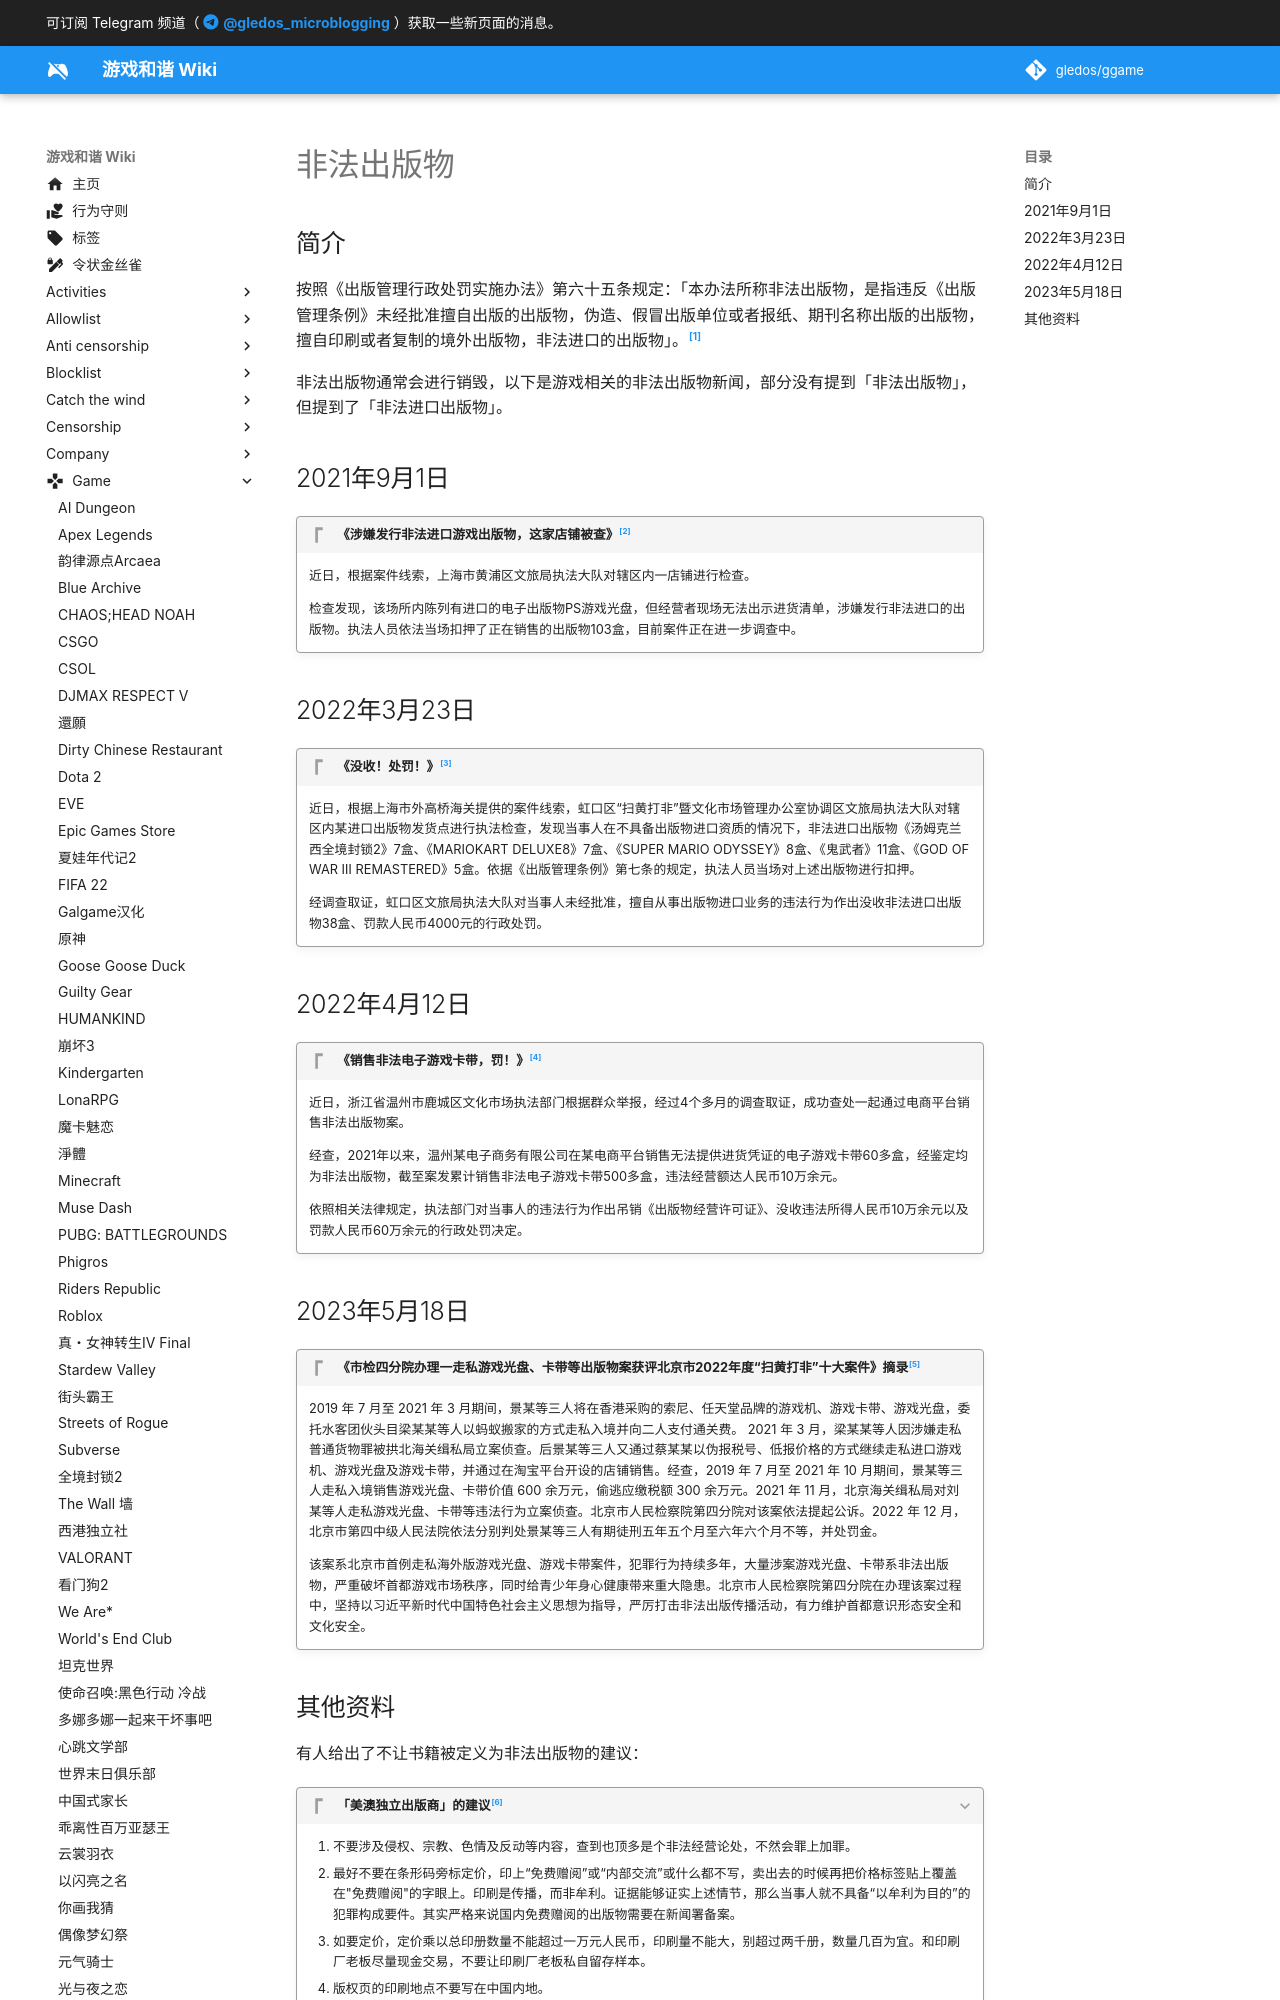

repository: gledos/ggame · page: game/非法出版物.html · generator: mkdocs

---
title: 非法出版物
description:
published: true
date: "2022-04-12T22:45:21"
特殊标签标记: #无标签
editor: markdown
dateCreated: "2022-04-12T22:45:21"
---

## 简介

按照《出版管理行政处罚实施办法》第六十五条规定：「本办法所称非法出版物，是指违反《出版管理条例》未经批准擅自出版的出版物，伪造、假冒出版单位或者报纸、期刊名称出版的出版物，擅自印刷或者复制的境外出版物，非法进口的出版物」。[^15980]

[^15980]: 三明市文化和旅游局, 《[什么是非法出版物？](https://web.archive.org/web/20210414044638/http://www.sm.gov.cn/wz/hdjlzsk/wgxj/whscgl/202012/t20201201_1598050.htm)》, 三明市人民政府, 2020-12-01. (参照 2022-04-12).

非法出版物通常会进行销毁，以下是游戏相关的非法出版物新闻，部分没有提到「非法出版物」，但提到了「非法进口出版物」。

## 2021年9月1日

> [!quote] 《涉嫌发行非法进口游戏出版物，这家店铺被查》[^bUz2D]
>
> 近日，根据案件线索，上海市黄浦区文旅局执法大队对辖区内一店铺进行检查。
>
> 检查发现，该场所内陈列有进口的电子出版物PS游戏光盘，但经营者现场无法出示进货清单，涉嫌发行非法进口的出版物。执法人员依法当场扣押了正在销售的出版物103盒，目前案件正在进一步调查中。

[^bUz2D]: 上海市“扫黄打非”办, 《[涉嫌发行非法进口游戏出版物，这家店铺被查](http://archive.today/bUz2D "https://mp.weixin.qq.com/s/M61m3W7LZEAE0RQoktEp6Q")》, 微信公众号/扫黄打非, 2021-09-01. 参照: 2022-04-12. [Online].

## 2022年3月23日

> [!quote] 《没收！处罚！》[^EZiuA]
>
> 近日，根据上海市外高桥海关提供的案件线索，虹口区“扫黄打非”暨文化市场管理办公室协调区文旅局执法大队对辖区内某进口出版物发货点进行执法检查，发现当事人在不具备出版物进口资质的情况下，非法进口出版物《汤姆克兰西全境封锁2》7盒、《MARIOKART DELUXE8》7盒、《SUPER MARIO ODYSSEY》8盒、《鬼武者》11盒、《GOD OF WAR Ⅲ REMASTERED》5盒。依据《出版管理条例》第七条的规定，执法人员当场对上述出版物进行扣押。
>
> 经调查取证，虹口区文旅局执法大队对当事人未经批准，擅自从事出版物进口业务的违法行为作出没收非法进口出版物38盒、罚款人民币4000元的行政处罚。

[^EZiuA]: 上海市“扫黄打非”办, 《[没收！处罚！](http://archiveiya74codqgiixo33q62qlrqtkgmcitqx5u2oeqnmn5bpcbiyd.onion/EZiuA "https://mp.weixin.qq.com/s/zFkX0CFpJYCRrdDslVrKTQ")》, 微信公众号/扫黄打非, 2022-03-23. 参照: 2022-04-12. [Online].
